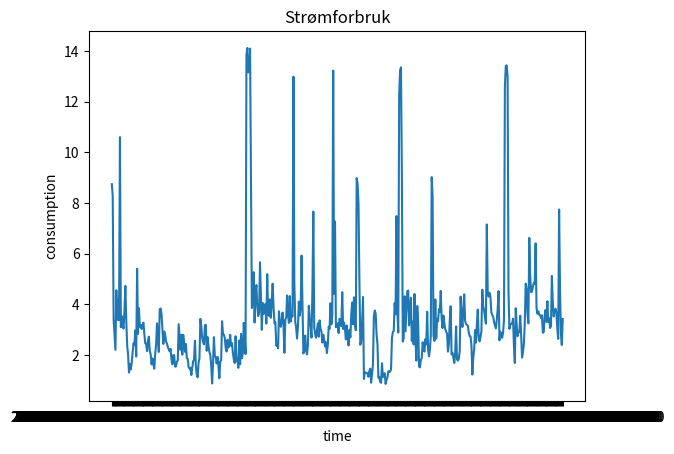

The matplotlib source for this figure:
# importing the required module 

import matplotlib.pyplot as plt

  
# x axis values 

y = [8.741, 8.281, 3.397, 2.779, 2.204, 4.555, 3.388, 4.179, 3.369, 10.594, 3.098, 3.535, 3.194, 3.043, 3.764, 4.726, 3.377, 2.359, 2.034, 1.309, 1.653, 1.433, 1.69, 2.101, 2.463, 2.396, 2.974, 1.94, 5.404, 2.836, 3.848, 3.116, 3.19, 3.024, 3.172, 3.281, 2.827, 2.466, 2.445, 2.154, 2.544, 2.723, 2.161, 2.03, 1.63, 1.868, 1.641, 1.461, 2.044, 2.396, 3.249, 2.727, 2.12, 3.788, 3.838, 3.617, 3.037, 2.434, 2.927, 2.811, 2.532, 2.454, 2.311, 2.227, 2.148, 2.242, 1.84, 1.635, 1.994, 1.993, 1.541, 1.551, 1.739, 1.787, 3.217, 2.717, 2.206, 2.797, 2.013, 2.798, 2.518, 2.131, 2.435, 1.883, 1.847, 1.526, 1.466, 1.497, 1.21, 1.486, 1.755, 1.804, 2.565, 1.567, 1.228, 1.122, 1.699, 1.871, 3.426, 3.137, 2.683, 2.511, 2.418, 3.174, 3.194, 2.169, 2.703, 2.361, 2.119, 1.992, 1.592, 0.877, 1.672, 2.705, 1.951, 1.918, 1.666, 1.924, 1.571, 1.084, 1.748, 1.786, 3.333, 2.856, 2.794, 2.681, 2.277, 2.136, 2.599, 2.29, 2.434, 2.799, 2.358, 2.474, 2.082, 1.829, 1.683, 2.742, 1.754, 1.855, 1.495, 2.571, 1.635, 2.834, 1.874, 2.078, 3.268, 2.825, 2.037, 13.824, 14.115, 13.149, 13.186, 14.089, 8.834, 3.855, 4.087, 5.271, 3.283, 4.451, 4.762, 3.915, 3.537, 3.674, 5.663, 4.243, 2.995, 4.053, 3.62, 3.746, 4.019, 3.241, 5.192, 3.596, 3.544, 4.196, 3.471, 4.098, 4.814, 3.885, 3.25, 3.297, 2.368, 2.432, 2.267, 3.725, 3.297, 3.114, 3.357, 3.676, 3.182, 2.088, 3.39, 3.485, 4.348, 3.601, 3.267, 4.326, 3.321, 3.594, 3.522, 12.982, 4.847, 3.31, 3.09, 2.651, 3.114, 4.107, 3.56, 3.822, 5.923, 3.983, 2.062, 2.143, 2.767, 2.235, 2.026, 2.377, 3.943, 3.429, 3.134, 2.686, 4.568, 7.657, 3.082, 2.836, 2.682, 2.975, 3.249, 2.723, 3.368, 3.033, 2.926, 2.493, 2.8, 2.602, 2.34, 2.502, 2.076, 2.388, 3.118, 3.031, 4.043, 3.21, 3.593, 13.219, 4.418, 7.271, 3.096, 3.2, 3.251, 2.866, 3.432, 3.363, 3.14, 4.481, 3.024, 3.279, 3.051, 2.617, 3.162, 2.738, 2.376, 2.985, 2.692, 3.602, 4.073, 3.213, 4.275, 3.302, 2.977, 8.981, 8.747, 7.968, 4.913, 2.405, 2.547, 3.312, 4.29, 1.057, 1.317, 1.297, 1.295, 1.279, 1.142, 1.37, 1.462, 0.904, 1.251, 1.62, 3.535, 3.759, 3.63, 2.813, 2.422, 1.109, 1.136, 0.939, 0.905, 1.675, 1.127, 1.235, 1.284, 0.86, 1.02, 1.118, 1.359, 1.333, 1.352, 1.432, 2.659, 2.904, 2.948, 4.047, 3.608, 7.48, 3.756, 2.888, 12.239, 13.214, 13.351, 9.109, 2.532, 2.672, 4.315, 2.935, 3.758, 4.524, 4.542, 3.164, 3.734, 4.262, 2.556, 3.322, 2.42, 4.409, 2.609, 1.778, 3.936, 3.315, 1.544, 1.513, 1.806, 1.883, 2.504, 2.23, 2.135, 2.626, 2.415, 3.706, 2.23, 1.949, 2.212, 2.772, 9.017, 8.269, 2.754, 2.556, 4.193, 2.651, 3.429, 3.329, 3.807, 3.702, 4.527, 3.447, 3.063, 3.555, 3.255, 3.024, 2.92, 2.847, 2.135, 2.421, 3.36, 3.924, 2.022, 2.087, 1.9, 1.685, 2.094, 3.13, 1.827, 1.777, 1.848, 2.15, 4.304, 3.555, 3.106, 3.808, 4.392, 3.343, 3.225, 3.195, 3.154, 2.898, 2.75, 2.729, 2.382, 1.229, 1.9, 2.222, 2.987, 2.49, 3.19, 3.792, 2.702, 2.538, 2.705, 2.931, 4.576, 3.919, 3.781, 3.487, 3.241, 7.154, 4.527, 4.306, 4.455, 4.295, 3.683, 3.577, 3.511, 3.3, 3.175, 3.045, 3.379, 3.809, 4.524, 2.579, 2.918, 2.761, 2.677, 2.897, 3.377, 12.59, 13.405, 13.426, 12.969, 4.483, 3.032, 3.193, 3.226, 3.234, 3.436, 2.373, 1.687, 3.845, 3.226, 2.742, 2.909, 2.909, 3.548, 2.784, 1.899, 2.116, 2.436, 3.23, 4.816, 4.625, 3.643, 3.251, 6.621, 5.161, 4.482, 4.502, 4.706, 4.836, 4.819, 6.405, 3.855, 3.627, 3.726, 3.588, 3.571, 3.459, 3.568, 2.877, 2.901, 3.546, 3.776, 3.307, 4.124, 3.304, 3.452, 3.065, 3.145, 5.121, 4.083, 3.522, 3.738, 3.825, 3.688, 3.054, 2.635, 7.742, 4.579, 2.831, 2.397, 3.424] 
# corresponding y axis values 

x = ['2022-12-17T20:00:00.000+01:00', '2022-12-17T21:00:00.000+01:00', '2022-12-17T22:00:00.000+01:00', '2022-12-17T23:00:00.000+01:00', '2022-12-18T00:00:00.000+01:00', '2022-12-18T01:00:00.000+01:00', '2022-12-18T02:00:00.000+01:00', '2022-12-18T03:00:00.000+01:00', '2022-12-18T04:00:00.000+01:00', '2022-12-18T05:00:00.000+01:00', '2022-12-18T06:00:00.000+01:00', '2022-12-18T07:00:00.000+01:00', '2022-12-18T08:00:00.000+01:00', '2022-12-18T09:00:00.000+01:00', '2022-12-18T10:00:00.000+01:00', '2022-12-18T11:00:00.000+01:00', '2022-12-18T12:00:00.000+01:00', '2022-12-18T13:00:00.000+01:00', '2022-12-18T14:00:00.000+01:00', '2022-12-18T15:00:00.000+01:00', '2022-12-18T16:00:00.000+01:00', '2022-12-18T17:00:00.000+01:00', '2022-12-18T18:00:00.000+01:00', '2022-12-18T19:00:00.000+01:00', '2022-12-18T20:00:00.000+01:00', '2022-12-18T21:00:00.000+01:00', '2022-12-18T22:00:00.000+01:00', '2022-12-18T23:00:00.000+01:00', '2022-12-19T00:00:00.000+01:00', '2022-12-19T01:00:00.000+01:00', '2022-12-19T02:00:00.000+01:00', '2022-12-19T03:00:00.000+01:00', '2022-12-19T04:00:00.000+01:00', '2022-12-19T05:00:00.000+01:00', '2022-12-19T06:00:00.000+01:00', '2022-12-19T07:00:00.000+01:00', '2022-12-19T08:00:00.000+01:00', '2022-12-19T09:00:00.000+01:00', '2022-12-19T10:00:00.000+01:00', '2022-12-19T11:00:00.000+01:00', '2022-12-19T12:00:00.000+01:00', '2022-12-19T13:00:00.000+01:00', '2022-12-19T14:00:00.000+01:00', '2022-12-19T15:00:00.000+01:00', '2022-12-19T16:00:00.000+01:00', '2022-12-19T17:00:00.000+01:00', '2022-12-19T18:00:00.000+01:00', '2022-12-19T19:00:00.000+01:00', '2022-12-19T20:00:00.000+01:00', '2022-12-19T21:00:00.000+01:00', '2022-12-19T22:00:00.000+01:00', '2022-12-19T23:00:00.000+01:00', '2022-12-20T00:00:00.000+01:00', '2022-12-20T01:00:00.000+01:00', '2022-12-20T02:00:00.000+01:00', '2022-12-20T03:00:00.000+01:00', '2022-12-20T04:00:00.000+01:00', '2022-12-20T05:00:00.000+01:00', '2022-12-20T06:00:00.000+01:00', '2022-12-20T07:00:00.000+01:00', '2022-12-20T08:00:00.000+01:00', '2022-12-20T09:00:00.000+01:00', '2022-12-20T10:00:00.000+01:00', '2022-12-20T11:00:00.000+01:00', '2022-12-20T12:00:00.000+01:00', '2022-12-20T13:00:00.000+01:00', '2022-12-20T14:00:00.000+01:00', '2022-12-20T15:00:00.000+01:00', '2022-12-20T16:00:00.000+01:00', '2022-12-20T17:00:00.000+01:00', '2022-12-20T18:00:00.000+01:00', '2022-12-20T19:00:00.000+01:00', '2022-12-20T20:00:00.000+01:00', '2022-12-20T21:00:00.000+01:00', '2022-12-20T22:00:00.000+01:00', '2022-12-20T23:00:00.000+01:00', '2022-12-21T00:00:00.000+01:00', '2022-12-21T01:00:00.000+01:00', '2022-12-21T02:00:00.000+01:00', '2022-12-21T03:00:00.000+01:00', '2022-12-21T04:00:00.000+01:00', '2022-12-21T05:00:00.000+01:00', '2022-12-21T06:00:00.000+01:00', '2022-12-21T07:00:00.000+01:00', '2022-12-21T08:00:00.000+01:00', '2022-12-21T09:00:00.000+01:00', '2022-12-21T10:00:00.000+01:00', '2022-12-21T11:00:00.000+01:00', '2022-12-21T12:00:00.000+01:00', '2022-12-21T13:00:00.000+01:00', '2022-12-21T14:00:00.000+01:00', '2022-12-21T15:00:00.000+01:00', '2022-12-21T16:00:00.000+01:00', '2022-12-21T17:00:00.000+01:00', '2022-12-21T18:00:00.000+01:00', '2022-12-21T19:00:00.000+01:00', '2022-12-21T20:00:00.000+01:00', '2022-12-21T21:00:00.000+01:00', '2022-12-21T22:00:00.000+01:00', '2022-12-21T23:00:00.000+01:00', '2022-12-22T00:00:00.000+01:00', '2022-12-22T01:00:00.000+01:00', '2022-12-22T02:00:00.000+01:00', '2022-12-22T03:00:00.000+01:00', '2022-12-22T04:00:00.000+01:00', '2022-12-22T05:00:00.000+01:00', '2022-12-22T06:00:00.000+01:00', '2022-12-22T07:00:00.000+01:00', '2022-12-22T08:00:00.000+01:00', '2022-12-22T09:00:00.000+01:00', '2022-12-22T10:00:00.000+01:00', '2022-12-22T11:00:00.000+01:00', '2022-12-22T12:00:00.000+01:00', '2022-12-22T13:00:00.000+01:00', '2022-12-22T14:00:00.000+01:00', '2022-12-22T15:00:00.000+01:00', '2022-12-22T16:00:00.000+01:00', '2022-12-22T17:00:00.000+01:00', '2022-12-22T18:00:00.000+01:00', '2022-12-22T19:00:00.000+01:00', '2022-12-22T20:00:00.000+01:00', '2022-12-22T21:00:00.000+01:00', '2022-12-22T22:00:00.000+01:00', '2022-12-22T23:00:00.000+01:00', '2022-12-23T00:00:00.000+01:00', '2022-12-23T01:00:00.000+01:00', '2022-12-23T02:00:00.000+01:00', '2022-12-23T03:00:00.000+01:00', '2022-12-23T04:00:00.000+01:00', '2022-12-23T05:00:00.000+01:00', '2022-12-23T06:00:00.000+01:00', '2022-12-23T07:00:00.000+01:00', '2022-12-23T08:00:00.000+01:00', '2022-12-23T09:00:00.000+01:00', '2022-12-23T10:00:00.000+01:00', '2022-12-23T11:00:00.000+01:00', '2022-12-23T12:00:00.000+01:00', '2022-12-23T13:00:00.000+01:00', '2022-12-23T14:00:00.000+01:00', '2022-12-23T15:00:00.000+01:00', '2022-12-23T16:00:00.000+01:00', '2022-12-23T17:00:00.000+01:00', '2022-12-23T18:00:00.000+01:00', '2022-12-23T19:00:00.000+01:00', '2022-12-23T20:00:00.000+01:00', '2022-12-23T21:00:00.000+01:00', '2022-12-23T22:00:00.000+01:00', '2022-12-23T23:00:00.000+01:00', '2022-12-24T00:00:00.000+01:00', '2022-12-24T01:00:00.000+01:00', '2022-12-24T02:00:00.000+01:00', '2022-12-24T03:00:00.000+01:00', '2022-12-24T04:00:00.000+01:00', '2022-12-24T05:00:00.000+01:00', '2022-12-24T06:00:00.000+01:00', '2022-12-24T07:00:00.000+01:00', '2022-12-24T08:00:00.000+01:00', '2022-12-24T09:00:00.000+01:00', '2022-12-24T10:00:00.000+01:00', '2022-12-24T11:00:00.000+01:00', '2022-12-24T12:00:00.000+01:00', '2022-12-24T13:00:00.000+01:00', '2022-12-24T14:00:00.000+01:00', '2022-12-24T15:00:00.000+01:00', '2022-12-24T16:00:00.000+01:00', '2022-12-24T17:00:00.000+01:00', '2022-12-24T18:00:00.000+01:00', '2022-12-24T19:00:00.000+01:00', '2022-12-24T20:00:00.000+01:00', '2022-12-24T21:00:00.000+01:00', '2022-12-24T22:00:00.000+01:00', '2022-12-24T23:00:00.000+01:00', '2022-12-25T00:00:00.000+01:00', '2022-12-25T01:00:00.000+01:00', '2022-12-25T02:00:00.000+01:00', '2022-12-25T03:00:00.000+01:00', '2022-12-25T04:00:00.000+01:00', '2022-12-25T05:00:00.000+01:00', '2022-12-25T06:00:00.000+01:00', '2022-12-25T07:00:00.000+01:00', '2022-12-25T08:00:00.000+01:00', '2022-12-25T09:00:00.000+01:00', '2022-12-25T10:00:00.000+01:00', '2022-12-25T11:00:00.000+01:00', '2022-12-25T12:00:00.000+01:00', '2022-12-25T13:00:00.000+01:00', '2022-12-25T14:00:00.000+01:00', '2022-12-25T15:00:00.000+01:00', '2022-12-25T16:00:00.000+01:00', '2022-12-25T17:00:00.000+01:00', '2022-12-25T18:00:00.000+01:00', '2022-12-25T19:00:00.000+01:00', '2022-12-25T20:00:00.000+01:00', '2022-12-25T21:00:00.000+01:00', '2022-12-25T22:00:00.000+01:00', '2022-12-25T23:00:00.000+01:00', '2022-12-26T00:00:00.000+01:00', '2022-12-26T01:00:00.000+01:00', '2022-12-26T02:00:00.000+01:00', '2022-12-26T03:00:00.000+01:00', '2022-12-26T04:00:00.000+01:00', '2022-12-26T05:00:00.000+01:00', '2022-12-26T06:00:00.000+01:00', '2022-12-26T07:00:00.000+01:00', '2022-12-26T08:00:00.000+01:00', '2022-12-26T09:00:00.000+01:00', '2022-12-26T10:00:00.000+01:00', '2022-12-26T11:00:00.000+01:00', '2022-12-26T12:00:00.000+01:00', '2022-12-26T13:00:00.000+01:00', '2022-12-26T14:00:00.000+01:00', '2022-12-26T15:00:00.000+01:00', '2022-12-26T16:00:00.000+01:00', '2022-12-26T17:00:00.000+01:00', '2022-12-26T18:00:00.000+01:00', '2022-12-26T19:00:00.000+01:00', '2022-12-26T20:00:00.000+01:00', '2022-12-26T21:00:00.000+01:00', '2022-12-26T22:00:00.000+01:00', '2022-12-26T23:00:00.000+01:00', '2022-12-27T00:00:00.000+01:00', '2022-12-27T01:00:00.000+01:00', '2022-12-27T02:00:00.000+01:00', '2022-12-27T03:00:00.000+01:00', '2022-12-27T04:00:00.000+01:00', '2022-12-27T05:00:00.000+01:00', '2022-12-27T06:00:00.000+01:00', '2022-12-27T07:00:00.000+01:00', '2022-12-27T08:00:00.000+01:00', '2022-12-27T09:00:00.000+01:00', '2022-12-27T10:00:00.000+01:00', '2022-12-27T11:00:00.000+01:00', '2022-12-27T12:00:00.000+01:00', '2022-12-27T13:00:00.000+01:00', '2022-12-27T14:00:00.000+01:00', '2022-12-27T15:00:00.000+01:00', '2022-12-27T16:00:00.000+01:00', '2022-12-27T17:00:00.000+01:00', '2022-12-27T18:00:00.000+01:00', '2022-12-27T19:00:00.000+01:00', '2022-12-27T20:00:00.000+01:00', '2022-12-27T21:00:00.000+01:00', '2022-12-27T22:00:00.000+01:00', '2022-12-27T23:00:00.000+01:00', '2022-12-28T00:00:00.000+01:00', '2022-12-28T01:00:00.000+01:00', '2022-12-28T02:00:00.000+01:00', '2022-12-28T03:00:00.000+01:00', '2022-12-28T04:00:00.000+01:00', '2022-12-28T05:00:00.000+01:00', '2022-12-28T06:00:00.000+01:00', '2022-12-28T07:00:00.000+01:00', '2022-12-28T08:00:00.000+01:00', '2022-12-28T09:00:00.000+01:00', '2022-12-28T10:00:00.000+01:00', '2022-12-28T11:00:00.000+01:00', '2022-12-28T12:00:00.000+01:00', '2022-12-28T13:00:00.000+01:00', '2022-12-28T14:00:00.000+01:00', '2022-12-28T15:00:00.000+01:00', '2022-12-28T16:00:00.000+01:00', '2022-12-28T17:00:00.000+01:00', '2022-12-28T18:00:00.000+01:00', '2022-12-28T19:00:00.000+01:00', '2022-12-28T20:00:00.000+01:00', '2022-12-28T21:00:00.000+01:00', '2022-12-28T22:00:00.000+01:00', '2022-12-28T23:00:00.000+01:00', '2022-12-29T00:00:00.000+01:00', '2022-12-29T01:00:00.000+01:00', '2022-12-29T02:00:00.000+01:00', '2022-12-29T03:00:00.000+01:00', '2022-12-29T04:00:00.000+01:00', '2022-12-29T05:00:00.000+01:00', '2022-12-29T06:00:00.000+01:00', '2022-12-29T07:00:00.000+01:00', '2022-12-29T08:00:00.000+01:00', '2022-12-29T09:00:00.000+01:00', '2022-12-29T10:00:00.000+01:00', '2022-12-29T11:00:00.000+01:00', '2022-12-29T12:00:00.000+01:00', '2022-12-29T13:00:00.000+01:00', '2022-12-29T14:00:00.000+01:00', '2022-12-29T15:00:00.000+01:00', '2022-12-29T16:00:00.000+01:00', '2022-12-29T17:00:00.000+01:00', '2022-12-29T18:00:00.000+01:00', '2022-12-29T19:00:00.000+01:00', '2022-12-29T20:00:00.000+01:00', '2022-12-29T21:00:00.000+01:00', '2022-12-29T22:00:00.000+01:00', '2022-12-29T23:00:00.000+01:00', '2022-12-30T00:00:00.000+01:00', '2022-12-30T01:00:00.000+01:00', '2022-12-30T02:00:00.000+01:00', '2022-12-30T03:00:00.000+01:00', '2022-12-30T04:00:00.000+01:00', '2022-12-30T05:00:00.000+01:00', '2022-12-30T06:00:00.000+01:00', '2022-12-30T07:00:00.000+01:00', '2022-12-30T08:00:00.000+01:00', '2022-12-30T09:00:00.000+01:00', '2022-12-30T10:00:00.000+01:00', '2022-12-30T11:00:00.000+01:00', '2022-12-30T12:00:00.000+01:00', '2022-12-30T13:00:00.000+01:00', '2022-12-30T14:00:00.000+01:00', '2022-12-30T15:00:00.000+01:00', '2022-12-30T16:00:00.000+01:00', '2022-12-30T17:00:00.000+01:00', '2022-12-30T18:00:00.000+01:00', '2022-12-30T19:00:00.000+01:00', '2022-12-30T20:00:00.000+01:00', '2022-12-30T21:00:00.000+01:00', '2022-12-30T22:00:00.000+01:00', '2022-12-30T23:00:00.000+01:00', '2022-12-31T00:00:00.000+01:00', '2022-12-31T01:00:00.000+01:00', '2022-12-31T02:00:00.000+01:00', '2022-12-31T03:00:00.000+01:00', '2022-12-31T04:00:00.000+01:00', '2022-12-31T05:00:00.000+01:00', '2022-12-31T06:00:00.000+01:00', '2022-12-31T07:00:00.000+01:00', '2022-12-31T08:00:00.000+01:00', '2022-12-31T09:00:00.000+01:00', '2022-12-31T10:00:00.000+01:00', '2022-12-31T11:00:00.000+01:00', '2022-12-31T12:00:00.000+01:00', '2022-12-31T13:00:00.000+01:00', '2022-12-31T14:00:00.000+01:00', '2022-12-31T15:00:00.000+01:00', '2022-12-31T16:00:00.000+01:00', '2022-12-31T17:00:00.000+01:00', '2022-12-31T18:00:00.000+01:00', '2022-12-31T19:00:00.000+01:00', '2022-12-31T20:00:00.000+01:00', '2022-12-31T21:00:00.000+01:00', '2022-12-31T22:00:00.000+01:00', '2022-12-31T23:00:00.000+01:00', '2023-01-01T00:00:00.000+01:00', '2023-01-01T01:00:00.000+01:00', '2023-01-01T02:00:00.000+01:00', '2023-01-01T03:00:00.000+01:00', '2023-01-01T04:00:00.000+01:00', '2023-01-01T05:00:00.000+01:00', '2023-01-01T06:00:00.000+01:00', '2023-01-01T07:00:00.000+01:00', '2023-01-01T08:00:00.000+01:00', '2023-01-01T09:00:00.000+01:00', '2023-01-01T10:00:00.000+01:00', '2023-01-01T11:00:00.000+01:00', '2023-01-01T12:00:00.000+01:00', '2023-01-01T13:00:00.000+01:00', '2023-01-01T14:00:00.000+01:00', '2023-01-01T15:00:00.000+01:00', '2023-01-01T16:00:00.000+01:00', '2023-01-01T17:00:00.000+01:00', '2023-01-01T18:00:00.000+01:00', '2023-01-01T19:00:00.000+01:00', '2023-01-01T20:00:00.000+01:00', '2023-01-01T21:00:00.000+01:00', '2023-01-01T22:00:00.000+01:00', '2023-01-01T23:00:00.000+01:00', '2023-01-02T00:00:00.000+01:00', '2023-01-02T01:00:00.000+01:00', '2023-01-02T02:00:00.000+01:00', '2023-01-02T03:00:00.000+01:00', '2023-01-02T04:00:00.000+01:00', '2023-01-02T05:00:00.000+01:00', '2023-01-02T06:00:00.000+01:00', '2023-01-02T07:00:00.000+01:00', '2023-01-02T08:00:00.000+01:00', '2023-01-02T09:00:00.000+01:00', '2023-01-02T10:00:00.000+01:00', '2023-01-02T11:00:00.000+01:00', '2023-01-02T12:00:00.000+01:00', '2023-01-02T13:00:00.000+01:00', '2023-01-02T14:00:00.000+01:00', '2023-01-02T15:00:00.000+01:00', '2023-01-02T16:00:00.000+01:00', '2023-01-02T17:00:00.000+01:00', '2023-01-02T18:00:00.000+01:00', '2023-01-02T19:00:00.000+01:00', '2023-01-02T20:00:00.000+01:00', '2023-01-02T21:00:00.000+01:00', '2023-01-02T22:00:00.000+01:00', '2023-01-02T23:00:00.000+01:00', '2023-01-03T00:00:00.000+01:00', '2023-01-03T01:00:00.000+01:00', '2023-01-03T02:00:00.000+01:00', '2023-01-03T03:00:00.000+01:00', '2023-01-03T04:00:00.000+01:00', '2023-01-03T05:00:00.000+01:00', '2023-01-03T06:00:00.000+01:00', '2023-01-03T07:00:00.000+01:00', '2023-01-03T08:00:00.000+01:00', '2023-01-03T09:00:00.000+01:00', '2023-01-03T10:00:00.000+01:00', '2023-01-03T11:00:00.000+01:00', '2023-01-03T12:00:00.000+01:00', '2023-01-03T13:00:00.000+01:00', '2023-01-03T14:00:00.000+01:00', '2023-01-03T15:00:00.000+01:00', '2023-01-03T16:00:00.000+01:00', '2023-01-03T17:00:00.000+01:00', '2023-01-03T18:00:00.000+01:00', '2023-01-03T19:00:00.000+01:00', '2023-01-03T20:00:00.000+01:00', '2023-01-03T21:00:00.000+01:00', '2023-01-03T22:00:00.000+01:00', '2023-01-03T23:00:00.000+01:00', '2023-01-04T00:00:00.000+01:00', '2023-01-04T01:00:00.000+01:00', '2023-01-04T02:00:00.000+01:00', '2023-01-04T03:00:00.000+01:00', '2023-01-04T04:00:00.000+01:00', '2023-01-04T05:00:00.000+01:00', '2023-01-04T06:00:00.000+01:00', '2023-01-04T07:00:00.000+01:00', '2023-01-04T08:00:00.000+01:00', '2023-01-04T09:00:00.000+01:00', '2023-01-04T10:00:00.000+01:00', '2023-01-04T11:00:00.000+01:00', '2023-01-04T12:00:00.000+01:00', '2023-01-04T13:00:00.000+01:00', '2023-01-04T14:00:00.000+01:00', '2023-01-04T15:00:00.000+01:00', '2023-01-04T16:00:00.000+01:00', '2023-01-04T17:00:00.000+01:00', '2023-01-04T18:00:00.000+01:00', '2023-01-04T19:00:00.000+01:00', '2023-01-04T20:00:00.000+01:00', '2023-01-04T21:00:00.000+01:00', '2023-01-04T22:00:00.000+01:00', '2023-01-04T23:00:00.000+01:00', '2023-01-05T00:00:00.000+01:00', '2023-01-05T01:00:00.000+01:00', '2023-01-05T02:00:00.000+01:00', '2023-01-05T03:00:00.000+01:00', '2023-01-05T04:00:00.000+01:00', '2023-01-05T05:00:00.000+01:00', '2023-01-05T06:00:00.000+01:00', '2023-01-05T07:00:00.000+01:00', '2023-01-05T08:00:00.000+01:00', '2023-01-05T09:00:00.000+01:00', '2023-01-05T10:00:00.000+01:00', '2023-01-05T11:00:00.000+01:00', '2023-01-05T12:00:00.000+01:00', '2023-01-05T13:00:00.000+01:00', '2023-01-05T14:00:00.000+01:00', '2023-01-05T15:00:00.000+01:00', '2023-01-05T16:00:00.000+01:00', '2023-01-05T17:00:00.000+01:00', '2023-01-05T18:00:00.000+01:00', '2023-01-05T19:00:00.000+01:00', '2023-01-05T20:00:00.000+01:00', '2023-01-05T21:00:00.000+01:00', '2023-01-05T22:00:00.000+01:00', '2023-01-05T23:00:00.000+01:00', '2023-01-06T00:00:00.000+01:00', '2023-01-06T01:00:00.000+01:00', '2023-01-06T02:00:00.000+01:00', '2023-01-06T03:00:00.000+01:00', '2023-01-06T04:00:00.000+01:00', '2023-01-06T05:00:00.000+01:00', '2023-01-06T06:00:00.000+01:00', '2023-01-06T07:00:00.000+01:00', '2023-01-06T08:00:00.000+01:00', '2023-01-06T09:00:00.000+01:00', '2023-01-06T10:00:00.000+01:00', '2023-01-06T11:00:00.000+01:00', '2023-01-06T12:00:00.000+01:00', '2023-01-06T13:00:00.000+01:00', '2023-01-06T14:00:00.000+01:00', '2023-01-06T15:00:00.000+01:00', '2023-01-06T16:00:00.000+01:00', '2023-01-06T17:00:00.000+01:00', '2023-01-06T18:00:00.000+01:00', '2023-01-06T19:00:00.000+01:00', '2023-01-06T20:00:00.000+01:00', '2023-01-06T21:00:00.000+01:00', '2023-01-06T22:00:00.000+01:00', '2023-01-06T23:00:00.000+01:00', '2023-01-07T00:00:00.000+01:00', '2023-01-07T01:00:00.000+01:00', '2023-01-07T02:00:00.000+01:00', '2023-01-07T03:00:00.000+01:00', '2023-01-07T04:00:00.000+01:00', '2023-01-07T05:00:00.000+01:00', '2023-01-07T06:00:00.000+01:00', '2023-01-07T07:00:00.000+01:00', '2023-01-07T08:00:00.000+01:00', '2023-01-07T09:00:00.000+01:00', '2023-01-07T10:00:00.000+01:00', '2023-01-07T11:00:00.000+01:00', '2023-01-07T12:00:00.000+01:00', '2023-01-07T13:00:00.000+01:00', '2023-01-07T14:00:00.000+01:00', '2023-01-07T15:00:00.000+01:00'] 

  
# plotting the points  
plt.plot(x, y) 

  
# naming the x axis 

plt.xlabel('time') 
# naming the y axis 

plt.ylabel('consumption') 

  
# giving a title to my graph 

plt.title('Strømforbruk') 

  
# function to show the plot 
plt.show()